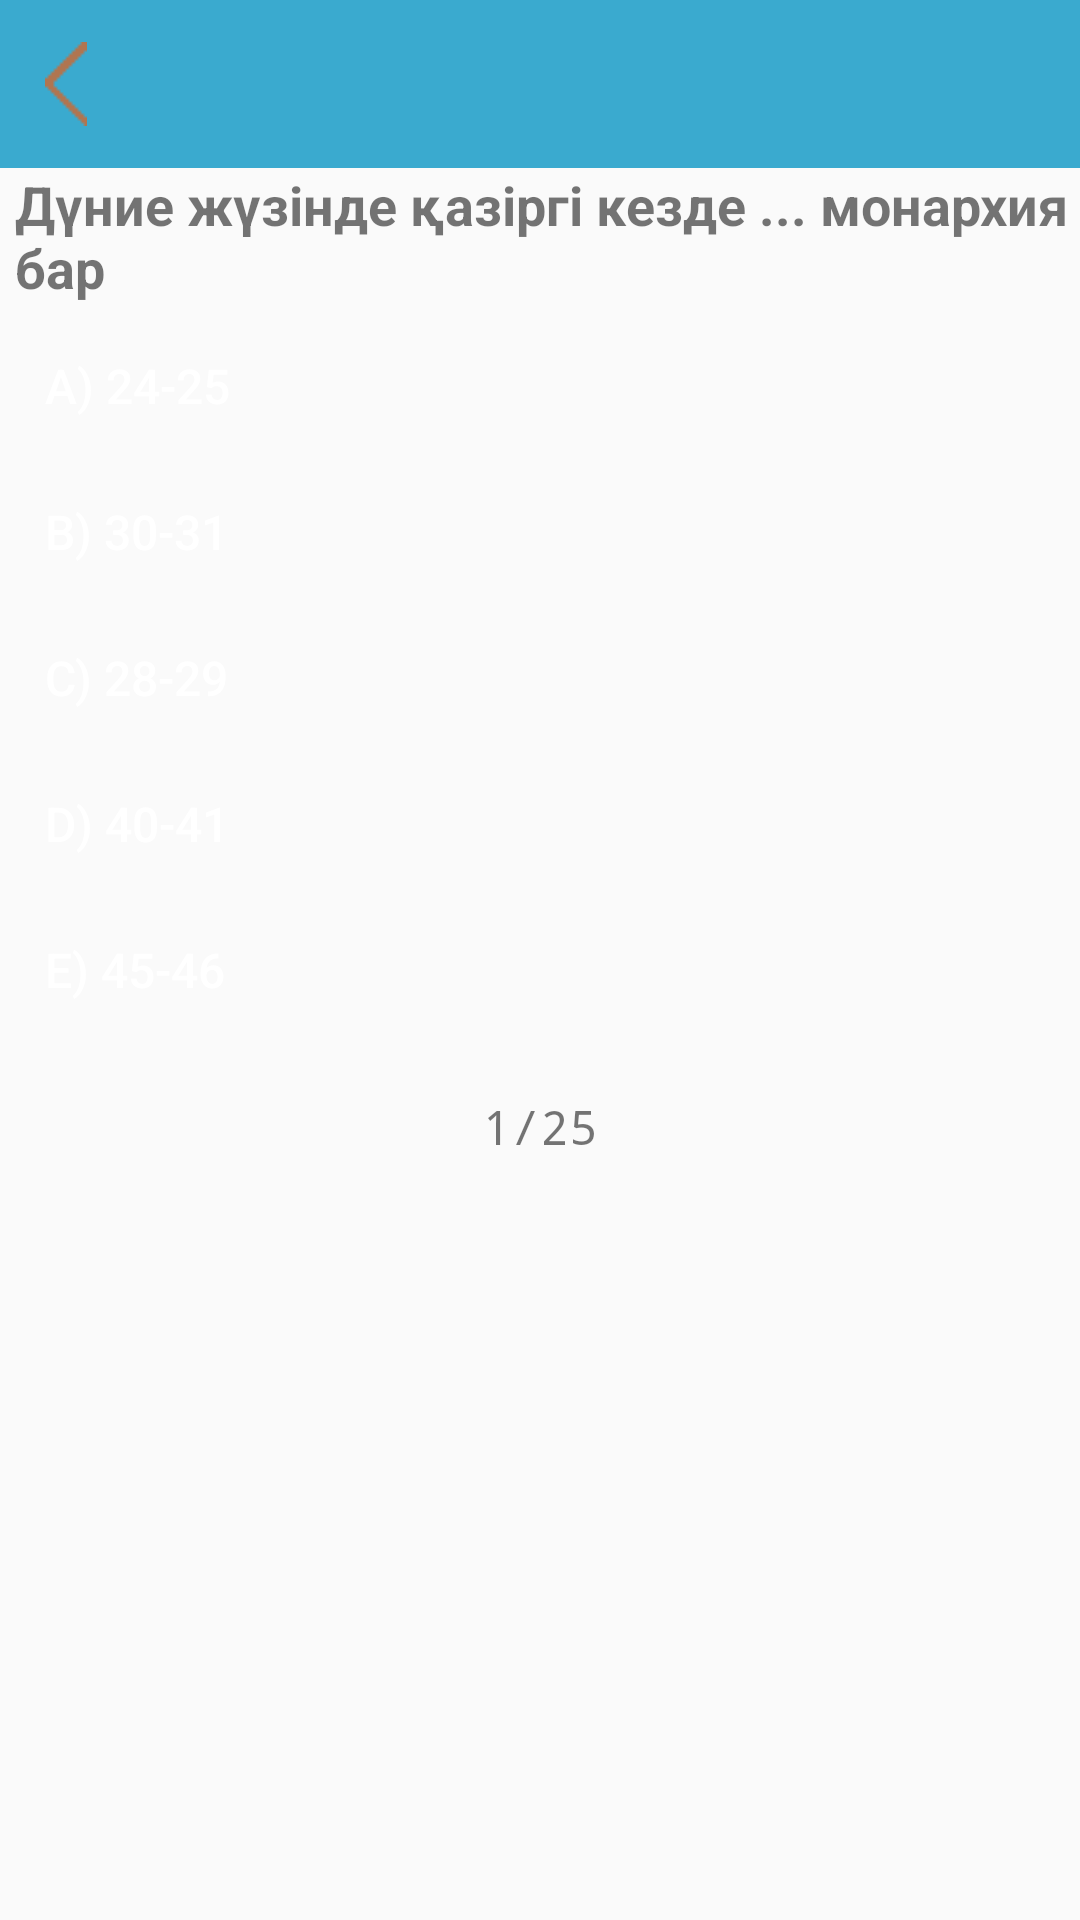

Produce the Android XML layout that renders to this screen, including the resource entries it uses.
<!-- AndroidManifest.xml: application theme AppTheme -->
<!-- res/layout/activity_test1.xml -->
<?xml version="1.0" encoding="utf-8"?>
<RelativeLayout xmlns:android="http://schemas.android.com/apk/res/android"
    android:orientation="vertical" android:layout_width="match_parent"
    android:layout_height="match_parent">

    <include
        android:id="@+id/app_bar"
        layout="@layout/tittle_left" />

    <LinearLayout xmlns:android="http://schemas.android.com/apk/res/android"
        android:orientation="vertical"
        android:layout_width="fill_parent"
        android:layout_height="fill_parent"
        android:layout_below="@+id/app_bar"
        android:layout_alignParentBottom="true">

        <TextView
            android:id="@+id/question"
            android:layout_width="match_parent"
            android:layout_height="wrap_content"
            android:layout_alignParentLeft="true"
            android:layout_alignParentStart="true"
            android:layout_below="@+id/studentName"
            android:paddingLeft="5dp"
            android:text="Дүние жүзінде қазіргі кезде ... монархия бар "
            android:textSize="18dp"
            android:paddingBottom="5dp"
            android:textStyle="bold"></TextView>

        <Button
            android:id="@+id/varA"
            style="@style/myCustomButton"
            android:paddingBottom="5dp"
            android:paddingLeft="15dp"
            android:layout_width="match_parent"
            android:layout_height="wrap_content"
            android:layout_alignParentLeft="true"
            android:layout_alignParentStart="true"
            android:layout_below="@+id/studentName"
            android:text="A) 24-25 "
            android:textAlignment="viewStart"
            android:textAllCaps="false"
            android:textColor="@android:color/background_light"
            android:textSize="16dp"></Button>

        <Button
            android:id="@+id/varB"
            style="@style/myCustomButton"
            android:layout_width="match_parent"
            android:layout_height="wrap_content"
            android:layout_alignParentLeft="true"
            android:layout_alignParentStart="true"
            android:layout_below="@+id/studentName"
            android:paddingBottom="5dp"
            android:paddingLeft="15dp"
            android:text="B) 30-31 "
            android:textAlignment="viewStart"
            android:textAllCaps="false"
            android:textColor="@android:color/background_light"
            android:textSize="16dp"></Button>

        <Button
            android:id="@+id/varC"
            style="@style/myCustomButton"
            android:layout_width="match_parent"
            android:layout_height="wrap_content"
            android:layout_alignParentLeft="true"
            android:layout_alignParentStart="true"
            android:layout_below="@+id/studentName"
            android:paddingBottom="5dp"
            android:paddingLeft="15dp"
            android:text="C) 28-29 "
            android:textAlignment="viewStart"
            android:textAllCaps="false"
            android:textColor="@android:color/background_light"
            android:textSize="16dp"></Button>

        <Button
            android:id="@+id/varD"
            style="@style/myCustomButton"
            android:layout_width="match_parent"
            android:layout_height="wrap_content"
            android:layout_alignParentLeft="true"
            android:layout_alignParentStart="true"
            android:layout_below="@+id/studentName"
            android:paddingBottom="5dp"
            android:paddingLeft="15dp"
            android:text="D) 40-41 "
            android:textAlignment="viewStart"
            android:textAllCaps="false"
            android:textColor="@android:color/background_light"
            android:textSize="16dp"></Button>

        <Button
            android:id="@+id/varE"
            style="@style/myCustomButton"
            android:layout_width="match_parent"
            android:layout_height="wrap_content"
            android:layout_alignParentLeft="true"
            android:layout_alignParentStart="true"
            android:layout_below="@+id/studentName"
            android:paddingBottom="5dp"
            android:paddingLeft="15dp"
            android:text="E) 45-46 "
            android:textAlignment="viewStart"
            android:textAllCaps="false"
            android:textColor="@android:color/background_light"
            android:textSize="16dp"></Button>

        <TextView
            android:id="@+id/testNumber"
            android:layout_width="match_parent"
            android:layout_height="wrap_content"
            android:layout_alignParentEnd="false"
            android:layout_alignParentRight="true"
            android:layout_below="@+id/studentName"
            android:lineSpacingExtra="18sp"
            android:paddingTop="15dp"
            android:text="1/25"
            android:textAlignment="center"
            android:textSize="16dp"
            android:paddingBottom="5dp"
            android:typeface="monospace"></TextView>

    </LinearLayout>


</RelativeLayout>
<!-- res/layout/tittle_left.xml (included above) -->
<?xml version="1.0" encoding="utf-8"?>
<RelativeLayout xmlns:android="http://schemas.android.com/apk/res/android"
android:layout_width="match_parent"
android:layout_height="?android:attr/actionBarSize"
android:background="@color/colorBackground">

<ImageButton
    android:id="@+id/btnBack"
    android:layout_width="wrap_content"
    android:layout_height="match_parent"
    android:background="@color/colorBackground"
    android:paddingLeft="15dp"
    android:src="@drawable/back" />

<TextView
    android:id="@+id/txtTitle"
    style="@style/myCustomTextView"
    android:layout_centerInParent="true"
    android:text=""
    android:textSize="24sp" />

</RelativeLayout>
<!-- resources referenced by this layout -->
<resources>
  <color name="colorBackground">#3AAACF</color>
  <!-- drawable back: png bitmap (drawable, 17807 bytes) -->
  <style name="myCustomButton">
          <item name="android:layout_marginTop">0.5dp</item>
          <item name="android:paddingLeft">2dp</item>
          <item name="android:textSize">18sp</item>
          <item name="android:layout_width">match_parent</item>
          <item name="android:layout_height">50dp</item>
          <item name="android:textColor">@color/colorText</item>
          <item name="android:background">@drawable/btn_background</item>
      </style>
  <style name="myCustomTextView">
          <item name="android:textSize">24sp</item>
          <item name="android:layout_width">wrap_content</item>
          <item name="android:layout_height">wrap_content</item>
          <item name="android:textColor">@color/colorText</item>
      </style>
  <style name="AppTheme" parent="Theme.AppCompat.Light.DarkActionBar">
          
      </style>
  <color name="colorText">#212121</color>
</resources>
